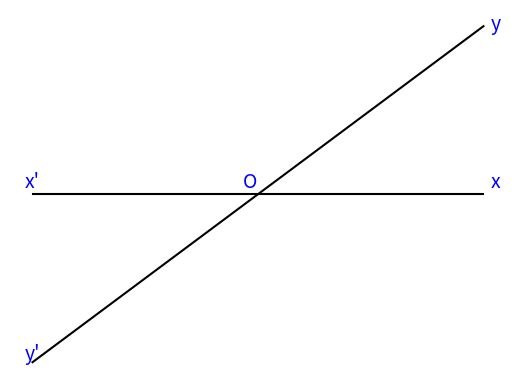

This figure's Python source:
import matplotlib.pyplot as plt
import numpy as np

# Set up the plot
fig, ax = plt.subplots()

# Define lines for xx' and yy'
ax.plot([-3, 3], [0, 0], 'k')
ax.plot([-3, 3], [-3*np.sqrt(3), 3*np.sqrt(3)], 'k')

ax.text(-3.1, 0.2, 'x\'', size=14, color='b')
ax.text(3.1, 0.2, 'x', size=14, color='b')
ax.text(-3.1, -3*np.sqrt(3) + 0.1, 'y\'', size=14, color='b')
ax.text(3.1, 3*np.sqrt(3) - 0.1, 'y', size=14, color='b')
ax.text(-0.2, 0.2, 'O', size=14, color='b')


ax.grid(False)
ax.set_xticks([])
ax.set_yticks([])

ax.set_xlabel('')
ax.set_ylabel('')

plt.box(False)
plt.show()
